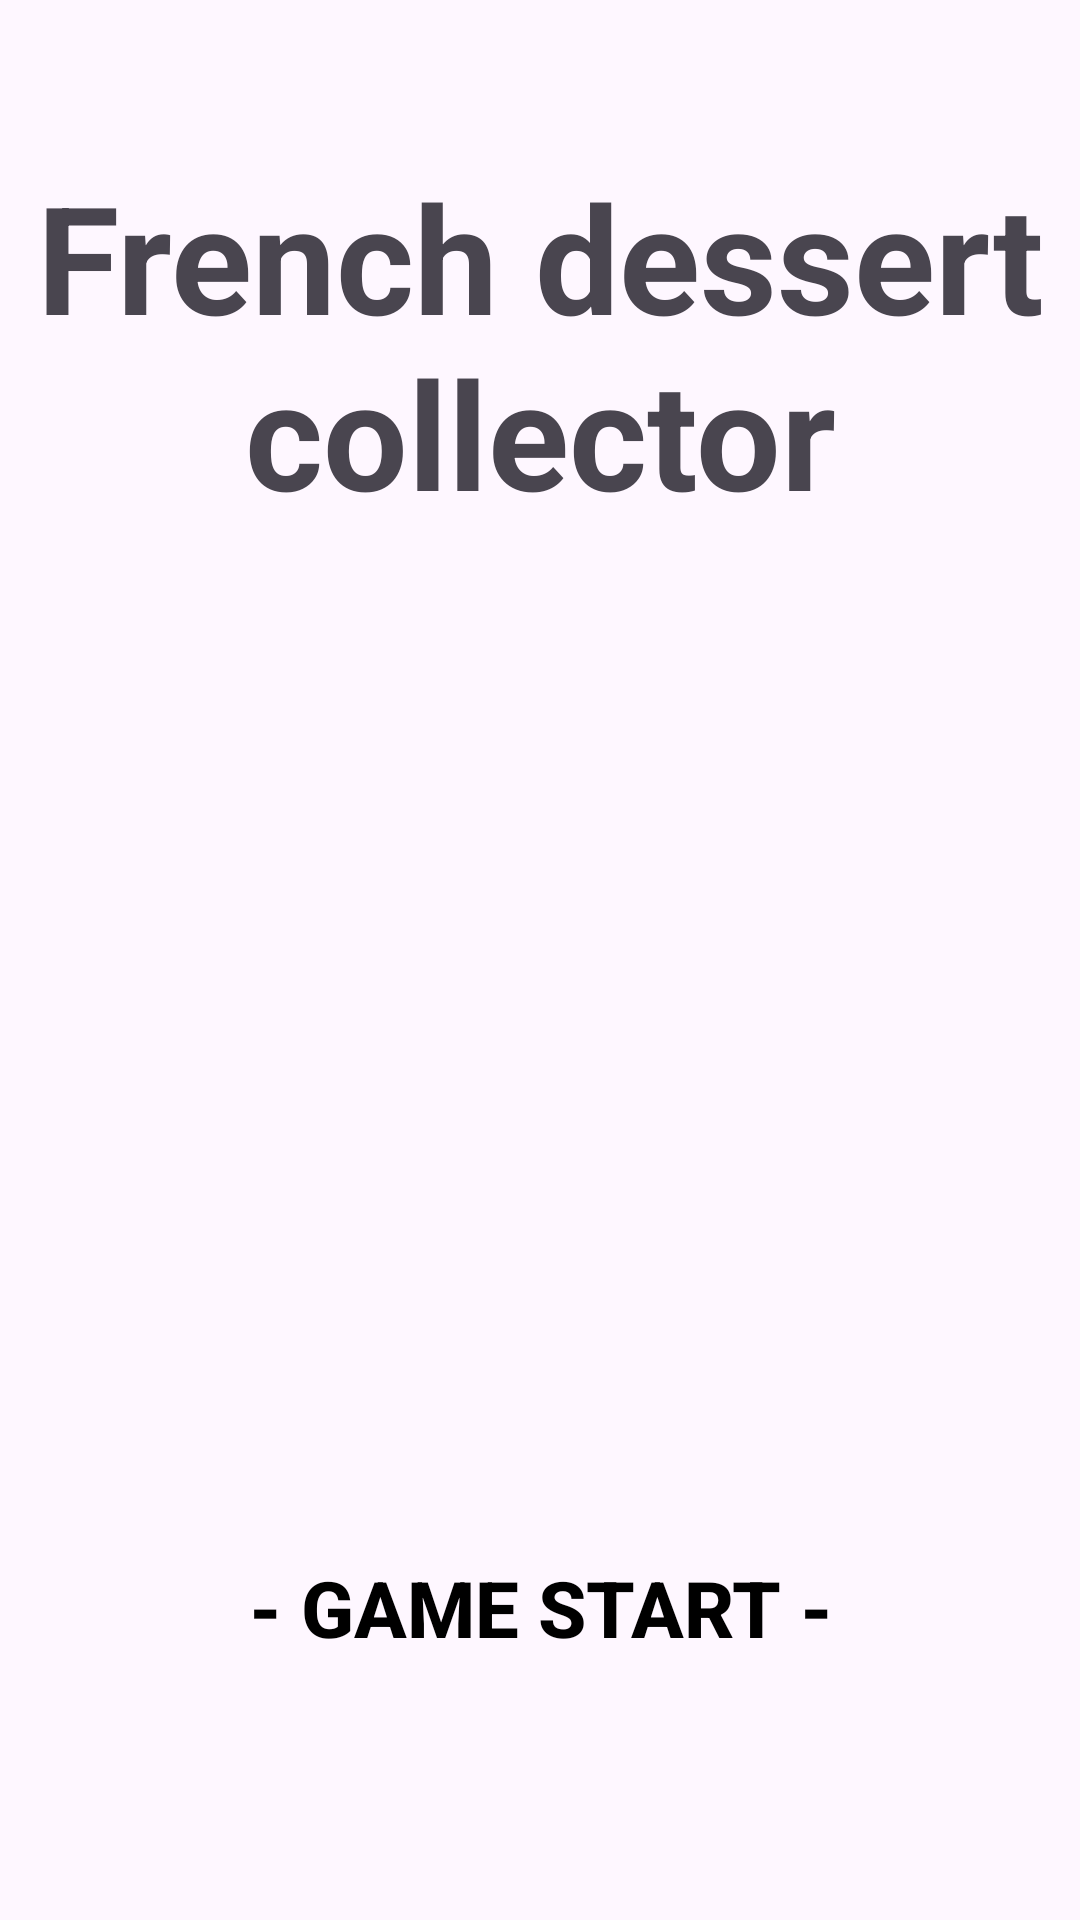

Reconstruct the res/layout file that produces this screen, plus the resources it refers to.
<!-- AndroidManifest.xml: application theme Theme.FrenchDessertCollectorGame -->
<!-- res/layout/home_page.xml -->
<?xml version="1.0" encoding="utf-8"?>
<androidx.constraintlayout.widget.ConstraintLayout xmlns:android="http://schemas.android.com/apk/res/android"
    xmlns:app="http://schemas.android.com/apk/res-auto"
    xmlns:tools="http://schemas.android.com/tools"
    android:layout_width="match_parent"
    android:layout_height="match_parent">

    <TextView
        android:id="@+id/textView"
        android:layout_width="wrap_content"
        android:layout_height="wrap_content"
        android:layout_marginTop="52dp"
        android:text="French dessert collector"
        android:textSize="50dp"
        android:textAlignment="center"
        android:textStyle="bold"
        app:layout_constraintEnd_toEndOf="parent"
        app:layout_constraintHorizontal_bias="0.498"
        app:layout_constraintStart_toStartOf="parent"
        app:layout_constraintTop_toTopOf="parent" />

    <Button
        android:id="@+id/buttonStart"
        android:layout_width="wrap_content"
        android:layout_height="wrap_content"
        android:layout_marginBottom="80dp"
        android:text="- Game Start -"
        android:background="#00000000"
        android:textColor="@color/black"
        android:textSize="26dp"
        android:textStyle="bold"
        app:layout_constraintBottom_toBottomOf="parent"
        app:layout_constraintEnd_toEndOf="parent"
        app:layout_constraintStart_toStartOf="parent" />


</androidx.constraintlayout.widget.ConstraintLayout>
<!-- resources referenced by this layout -->
<resources>
  <style name="Theme.FrenchDessertCollectorGame" parent="Base.Theme.FrenchDessertCollectorGame" />
  <style name="Base.Theme.FrenchDessertCollectorGame" parent="Theme.Material3.DayNight.NoActionBar">
          
          
      </style>
  <!-- not gathered from this repository: default colours our renderer supplied (Android Studio template values) -->
  <color name="black">#FF000000</color>
</resources>
